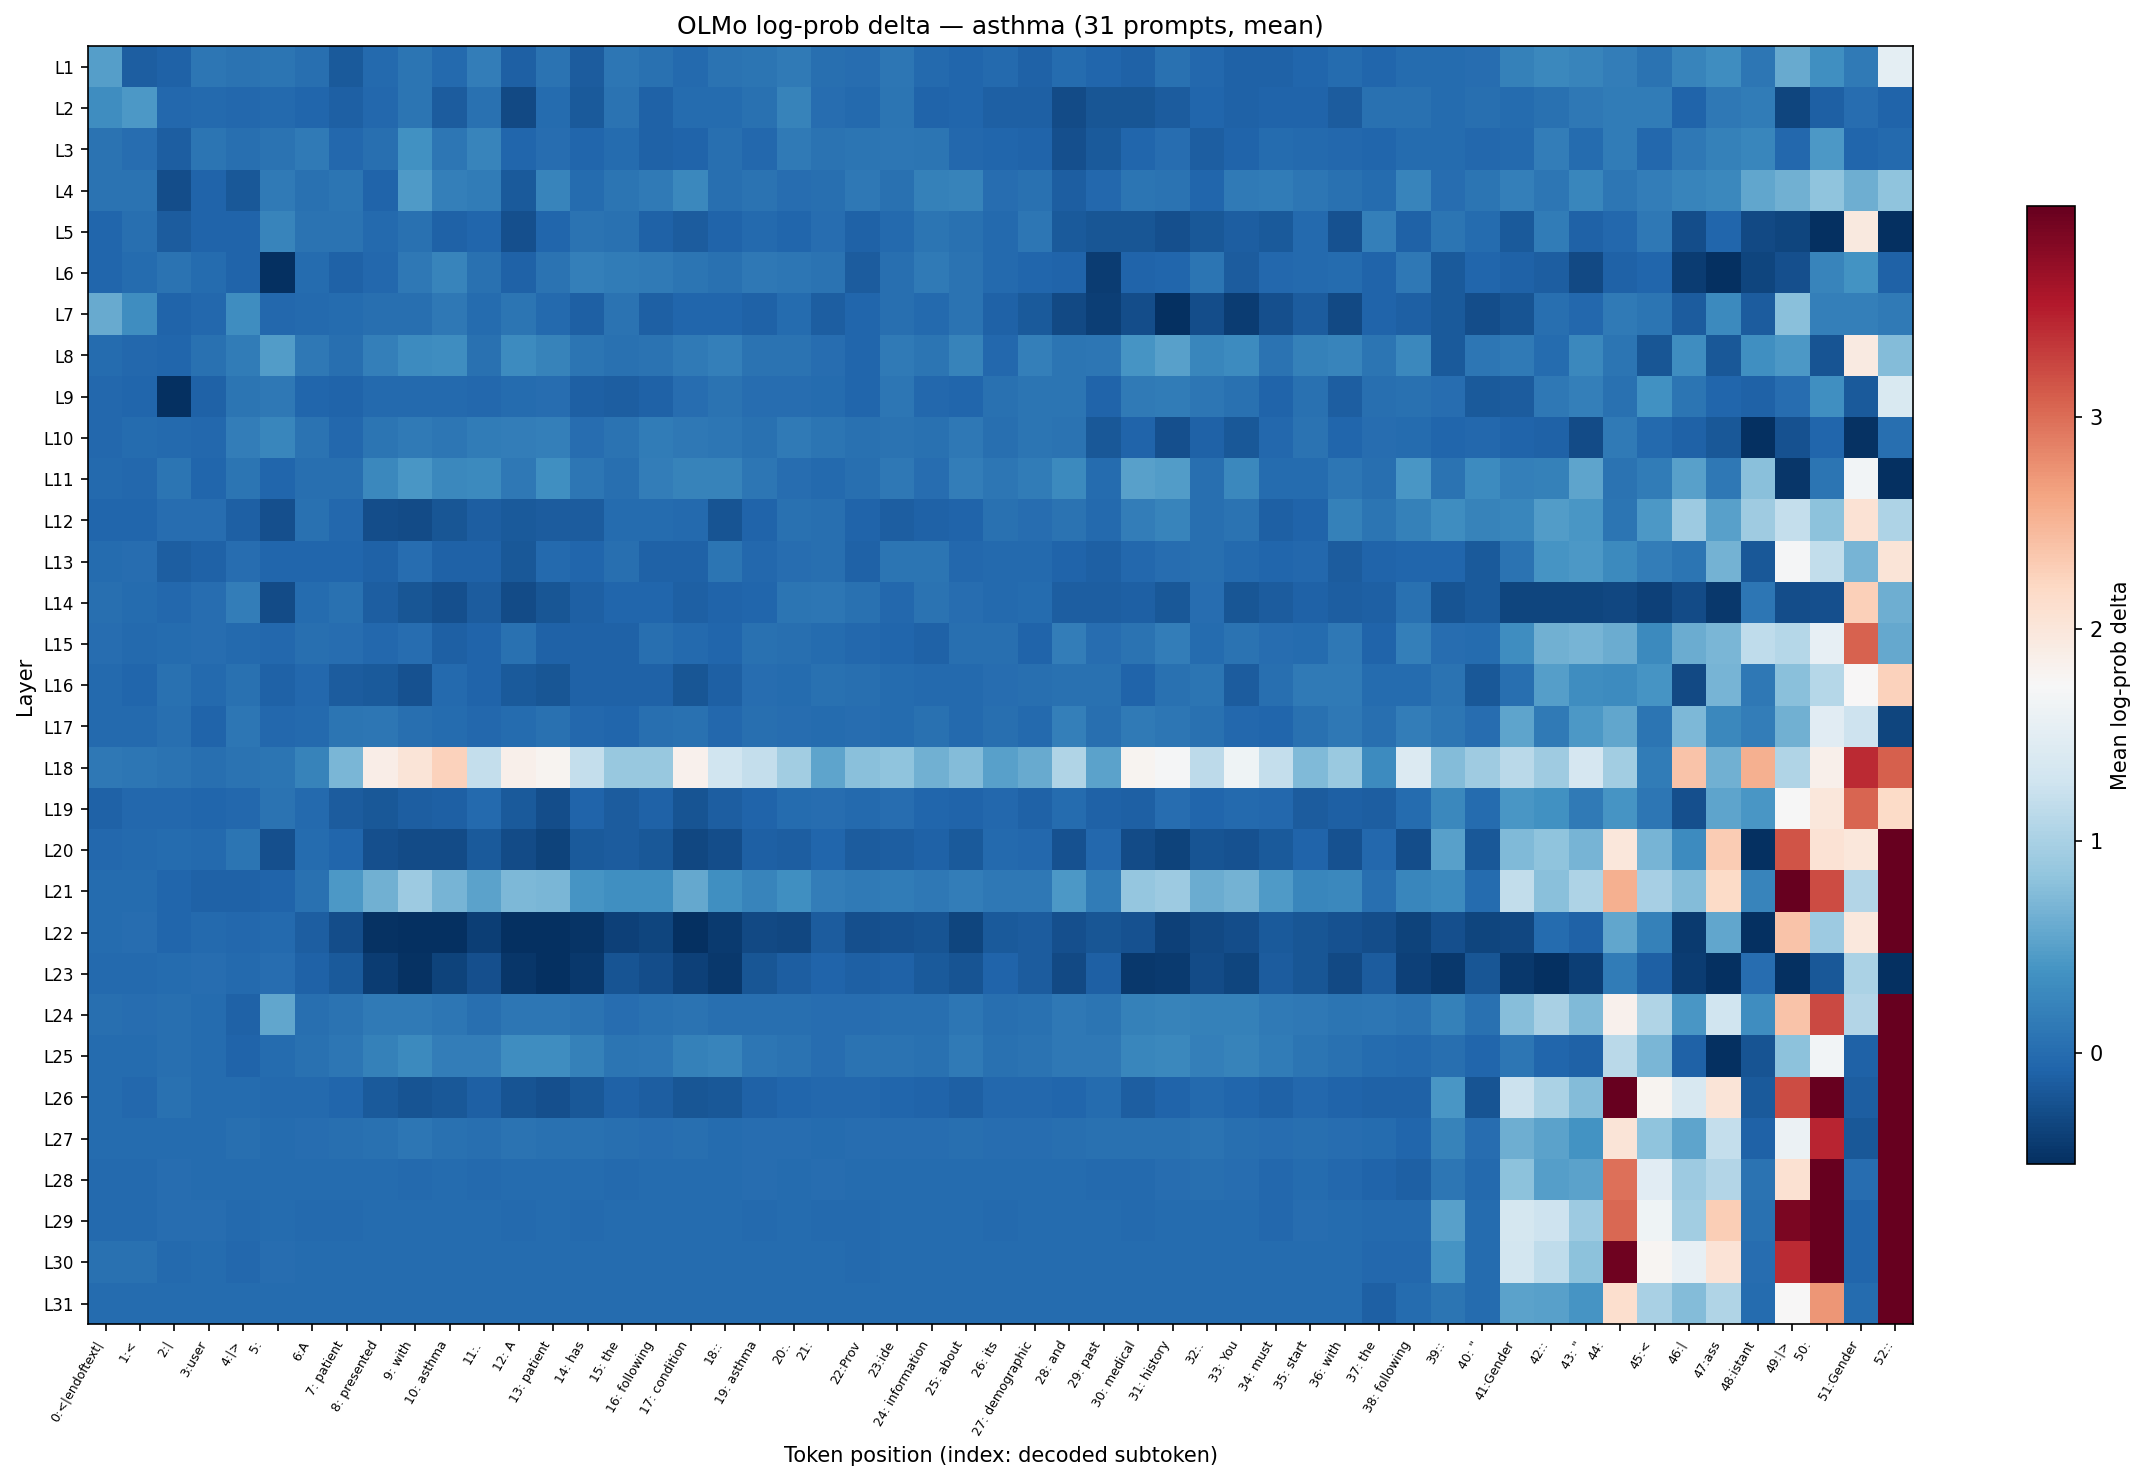

The data file committed next to this chart (first rows):
layer, 0:<|endoftext|, 1:<, 2:|, 3:user, 4:|>, 5:?, 6:A, 7: patient, 8: presented, 9: with, 10: asthma, 11:., 12: A, 13: patient, 14: has, 15: the, 16: following, 17: condition, 18::, 19: asthma, 20:., 21:?, 22:Prov
L1, 0.4807, -0.1355, -0.09034, 0.1073, 0.06937, 0.08958, 0.02319, -0.1566, -0.01683, 0.07457, -0.01618, 0.1753, -0.1123, 0.05924, -0.1532, 0.1017, 0.05561, -0.0249, 0.06316, 0.07406, 0.1293, 0.02068, 0.01647
L2, 0.3352, 0.4318, -0.04334, -0.01636, -0.04168, -0.0283, -0.06569, -0.1055, -0.03904, 0.08374, -0.1447, 0.04929, -0.3038, -0.002822, -0.1585, 0.06332, -0.08661, -0.01489, 0.000080, 0.04014, 0.2303, 0.01632, -0.01688
L3, 0.07297, 0.004039, -0.1368, 0.08905, 0.02374, 0.06401, 0.1363, -0.04844, 0.03575, 0.3642, 0.09824, 0.2405, -0.06314, 0.0153, -0.05642, -0.000688, -0.09123, -0.07055, 0.03743, -0.03429, 0.1369, 0.06687, 0.07609
L4, 0.06288, 0.0666, -0.2754, -0.07259, -0.1743, 0.1365, 0.0465, 0.07944, -0.07183, 0.4474, 0.1901, 0.159, -0.1591, 0.2492, -0.004239, 0.07573, 0.1299, 0.2687, 0.02334, 0.06647, 0.0121, 0.03161, 0.1222
L5, -0.05471, 0.02558, -0.1511, -0.07776, -0.07556, 0.2362, 0.0664, 0.05728, -0.02769, 0.04962, -0.09939, -0.05234, -0.2472, -0.05547, 0.06681, 0.05232, -0.09222, -0.1449, -0.08258, -0.02697, -0.06493, 0.009330, -0.097
L6, -0.06468, -0.009116, 0.0577, -0.009759, -0.08086, -0.5113, -0.006446, -0.09944, -0.04689, 0.1207, 0.244, 0.05347, -0.08693, 0.06577, 0.1931, 0.1604, 0.1325, 0.07387, 0.05384, 0.1215, 0.1014, 0.06805, -0.151
L7, 0.5921, 0.326, -0.07516, -0.03735, 0.3306, -0.03713, -0.03052, -0.008306, 0.02523, 0.02813, 0.1144, -0.004603, 0.08329, -0.02308, -0.1193, 0.05592, -0.104, -0.05438, -0.05269, -0.0917, -0.01136, -0.1234, -0.0629
L8, -0.003847, -0.04864, -0.06399, 0.04583, 0.1606, 0.4761, 0.1148, 0.03442, 0.1938, 0.3174, 0.3281, 0.03987, 0.3096, 0.2318, 0.08805, 0.05409, 0.06825, 0.1308, 0.1806, 0.06856, 0.06885, 0.004530, -0.06128
L9, -0.04781, -0.05881, -1.674, -0.08578, 0.08001, 0.1109, -0.0526, -0.07465, -0.03033, -0.02876, -0.03086, -0.04312, -0.004102, 0.004760, -0.1167, -0.1342, -0.09314, 0.01291, 0.05697, 0.01847, 0.01975, -0.01436, -0.05872
L10, -0.0368, -0.008978, -0.02859, -0.03346, 0.166, 0.2624, 0.05907, -0.0478, 0.08347, 0.1339, 0.09109, 0.1602, 0.1652, 0.1917, 0.01333, 0.07307, 0.1448, 0.1138, 0.1063, 0.05005, 0.1297, 0.0895, 0.04229
L11, -0.02081, -0.03312, 0.08987, -0.06549, 0.08805, -0.06541, 0.03003, 0.02283, 0.2765, 0.4162, 0.2795, 0.2927, 0.1187, 0.3468, 0.1002, 0.02992, 0.1716, 0.232, 0.2208, 0.09408, 0.01066, -0.02246, 0.02284
L12, -0.05362, -0.05668, 0.01698, 0.008400, -0.1087, -0.2458, 0.04792, -0.03992, -0.2631, -0.291, -0.2011, -0.1341, -0.1627, -0.1529, -0.153, -0.002562, -0.000906, -0.0249, -0.2252, -0.073, 0.05396, 0.03047, -0.07363
L13, 0.000087, 0.002949, -0.1275, -0.08823, 0.002698, -0.05063, -0.06441, -0.05222, -0.0918, 0.008658, -0.1014, -0.09695, -0.1766, -0.02351, -0.0564, 0.03738, -0.08961, -0.09792, 0.08315, -0.04258, 0.003860, 0.03429, -0.08787
L14, 0.02109, -0.008171, -0.03911, 0.01325, 0.1693, -0.2823, -0.01029, 0.04116, -0.1273, -0.1977, -0.2471, -0.1408, -0.2823, -0.2006, -0.1103, -0.06274, -0.06646, -0.1147, -0.07566, -0.06333, 0.08188, 0.09346, 0.0406
L15, 0.005941, -0.02284, 0.002412, 0.008611, -0.02839, -0.03658, 0.0345, 0.002899, -0.0382, 0.005700, -0.1083, -0.06954, 0.04277, -0.08955, -0.08635, -0.08968, 0.02503, -0.02057, -0.05631, 0.05034, 0.02385, 0.000738, -0.03494
L16, -0.02884, -0.06174, 0.04185, -0.01591, 0.03926, -0.09448, -0.03281, -0.1448, -0.1601, -0.2376, -0.02527, -0.08439, -0.1611, -0.1969, -0.08572, -0.1022, -0.1001, -0.2004, -0.1089, 0.01543, -0.009378, 0.04264, 0.02145
L17, -0.01552, -0.01744, 0.02414, -0.08465, 0.105, -0.03442, -0.03064, 0.08454, 0.1014, 0.0303, -0.003767, -0.04636, -0.005739, 0.03959, -0.04963, -0.0534, 0.03778, 0.03801, -0.0403, 0.02111, 0.01841, -0.01027, 0.004601
L18, 0.1153, 0.09316, 0.06493, 0.02235, 0.065, 0.08475, 0.2288, 0.7036, 1.884, 2.024, 2.263, 1.192, 1.855, 1.792, 1.199, 0.8753, 0.8688, 1.835, 1.275, 1.195, 0.9567, 0.539, 0.7952
L19, -0.1004, -0.04953, -0.04254, -0.06441, -0.04251, 0.06777, -0.0269, -0.141, -0.1904, -0.1325, -0.1196, -0.03156, -0.16, -0.267, -0.08418, -0.1503, -0.09555, -0.2232, -0.1369, -0.08518, -0.01427, 0.01922, -0.01688
L20, -0.04382, -0.03245, -0.001117, -0.02138, 0.08112, -0.2592, -0.009979, -0.05175, -0.2525, -0.2973, -0.2838, -0.1568, -0.2819, -0.3537, -0.1672, -0.1457, -0.1819, -0.3251, -0.2678, -0.1181, -0.1275, -0.05883, -0.1511
L21, -0.01497, -0.007244, -0.05579, -0.09949, -0.09675, -0.07666, 0.04882, 0.4284, 0.6413, 0.919, 0.6749, 0.5174, 0.7098, 0.6983, 0.4074, 0.3552, 0.3396, 0.5691, 0.3466, 0.2469, 0.3415, 0.1695, 0.1415
L22, -0.01389, 0.005173, -0.05524, -0.02214, -0.05006, -0.01712, -0.1227, -0.2695, -0.495, -0.625, -0.5504, -0.3995, -0.5838, -0.6483, -0.4895, -0.3854, -0.3343, -0.6179, -0.4271, -0.3022, -0.3176, -0.1545, -0.2556
L23, -0.01846, -0.02479, -0.01367, 0.01681, -0.02419, 0.01711, -0.1003, -0.1709, -0.4166, -0.5081, -0.3623, -0.2581, -0.4665, -0.5667, -0.4406, -0.219, -0.2698, -0.3707, -0.4406, -0.2073, -0.1291, -0.07632, -0.1106
L24, 0.03745, 0.01018, 0.02247, -0.006249, -0.08738, 0.5528, 0.03731, 0.06045, 0.1295, 0.1329, 0.09231, 0.02641, 0.09782, 0.1082, 0.06123, 0.0187, 0.04796, 0.06881, 0.0374, 0.02594, 0.02463, 0.003265, 0.01518
L25, 0.002581, -0.008554, 0.02231, -0.007391, -0.08008, 0.001887, 0.03921, 0.1046, 0.2042, 0.2971, 0.1792, 0.1707, 0.3217, 0.3361, 0.2029, 0.09019, 0.09974, 0.2071, 0.2404, 0.09247, 0.06917, 0.01426, 0.05656
L26, -0.009455, -0.03309, 0.04054, -0.001111, -0.002175, -0.01682, -0.02347, -0.0653, -0.1625, -0.223, -0.1862, -0.105, -0.215, -0.2581, -0.1746, -0.09212, -0.1232, -0.2012, -0.184, -0.09398, -0.05601, -0.04779, -0.04138
L27, -0.004510, -0.008037, -0.01466, -0.0115, 0.02441, -0.002404, 0.009032, 0.03558, 0.04662, 0.09289, 0.04337, 0.02838, 0.06198, 0.04099, 0.0514, 0.02294, 0.002674, 0.03431, -0.001688, 0.004718, 0.007191, -0.01203, 0.007587
L28, -0.02308, -0.02874, 0.006841, -0.003772, -0.005976, -0.005812, -0.009137, -0.01298, -0.008988, -0.01851, -0.01291, -0.01651, -0.002863, -0.003976, -0.01295, -0.01847, -0.000437, -0.005769, -0.01122, 0.01202, -0.009895, 0.004347, 0.001565
L29, -0.0174, -0.02776, 0.01446, 0.007700, -0.0204, -0.008277, -0.01824, -0.01762, -0.01194, -0.01314, -0.006667, -0.008648, -0.01669, -0.008918, -0.01508, -0.0133, -0.01141, -0.007522, -0.008213, -0.01566, -0.0124, -0.01658, -0.01916
L30, 0.04929, 0.05311, -0.02334, -0.007045, -0.04793, 0.002970, -0.002060, -0.003655, -0.004259, -0.008161, -0.008976, -0.01076, -0.01012, -0.006266, -0.003922, 0.001843, -0.01496, -0.01192, -0.005275, -0.007748, -0.003532, -0.004784, -0.01674
L31, 0.000000, 0.000000, 0.000000, 0.000000, 0.000000, 0.000000, 0.000000, 0.000000, 0.000000, 0.000000, 0.000000, 0.000000, 0.000000, 0.000000, 0.000000, 0.000000, 0.000000, 0.000000, 0.000000, 0.000000, 0.000000, 0.000000, 0.000000
